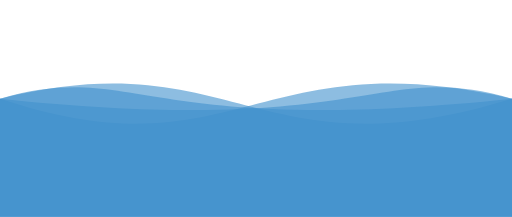
t = 0.00 s
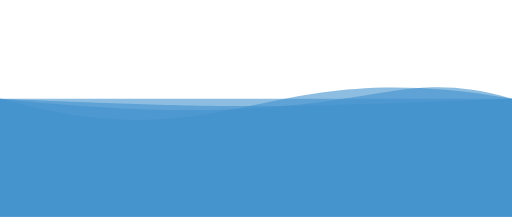
t = 1.25 s
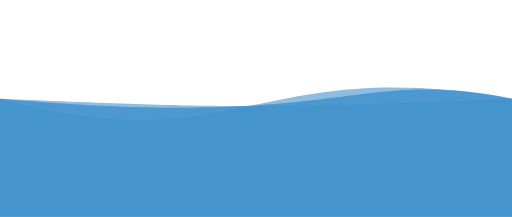
t = 2.25 s
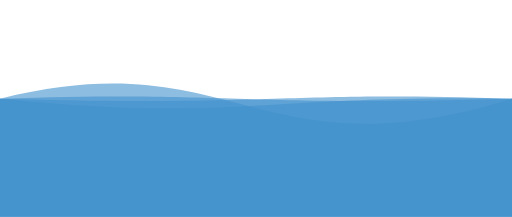
t = 3.50 s
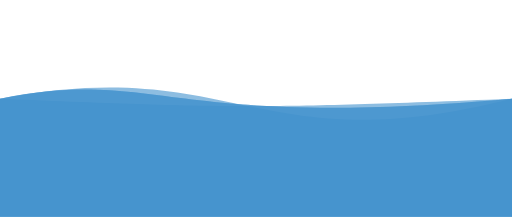
t = 4.75 s
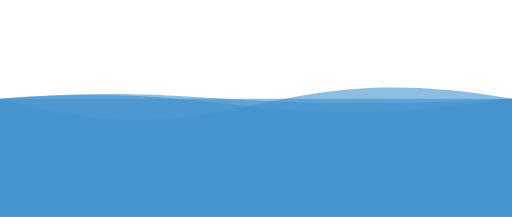
t = 5.75 s

The animated SVG that drew these frames (rendered in a browser with its animation timeline set to each time). Animation: 4 SMIL elements (animate=4); one cycle of 7.00 s, repeats indefinitely.

<svg xmlns="http://www.w3.org/2000/svg" xmlns:xlink="http://www.w3.org/1999/xlink" version="1.1" id="Calque_1" x="0px"
     y="0px" viewBox="0 0 1300 550" style="enable-background:new 0 0 1300 550;" xml:space="preserve">
<style type="text/css">
	.st1{opacity:0.6;fill:#4292ce;enable-background:new;}
</style>

    <path class="st1" d="M 0 250 C 600 450 650 100 1300 250 L 1300 550 L 0 550 L 0 250">
		<animate
                attributeName="d"
                dur="5s"
				begin="1s"
                values="M 0 250 C 600 450 650 100 1300 250 L 1300 550 L 0 550 L 0 250;
                M 0 250 C 600 100 650 450 1300 250 L 1300 550 L 0 550 L 0 250;
				M 0 250 C 600 450 650 100 1300 250 L 1300 550 L 0 550 L 0 250"
                repeatCount="indefinite"
        />
	</path>

	<path class="st1" d="M 0 250 C 600 100 650 450 1300 250 L 1300 550 L 0 550 L 0 250">
		<animate
                attributeName="d"
                dur="5s"
                values="M 0 250 C 600 100 650 450 1300 250 L 1300 550 L 0 550 L 0 250;
                M 0 250 C 600 450 650 100 1300 250 L 1300 550 L 0 550 L 0 250;
				M 0 250 C 600 100 650 450 1300 250 L 1300 550 L 0 550 L 0 250"
                repeatCount="indefinite"
        />
	</path>

	<path class="st1" d="M 0 250 C 950 350 950 150 1300 250 L 1300 550 L 0 550 L 0 250">
		<animate
                attributeName="d"
                dur="5s"
				begin="2s"
                values="M 0 250 C 950 350 950 150 1300 250 L 1300 550 L 0 550 L 0 250;
                M 0 250 C 350 150 350 350 1300 250 L 1300 550 L 0 550 L 0 250;
				M 0 250 C 950 350 950 150 1300 250 L 1300 550 L 0 550 L 0 250"
                repeatCount="indefinite"
        />
	</path>

	<path class="st1" d="M 0 250 C 350 150 350 350 1300 250 L 1300 550 L 0 550 L 0 250">
		<animate
                attributeName="d"
                dur="5s"
                values="M 0 250 C 350 150 350 350 1300 250 L 1300 550 L 0 550 L 0 250;
                M 0 250 C 950 350 950 150 1300 250 L 1300 550 L 0 550 L 0 250;
				M 0 250 C 350 150 350 350 1300 250 L 1300 550 L 0 550 L 0 250"
                repeatCount="indefinite"
        />
	</path>

</svg>
